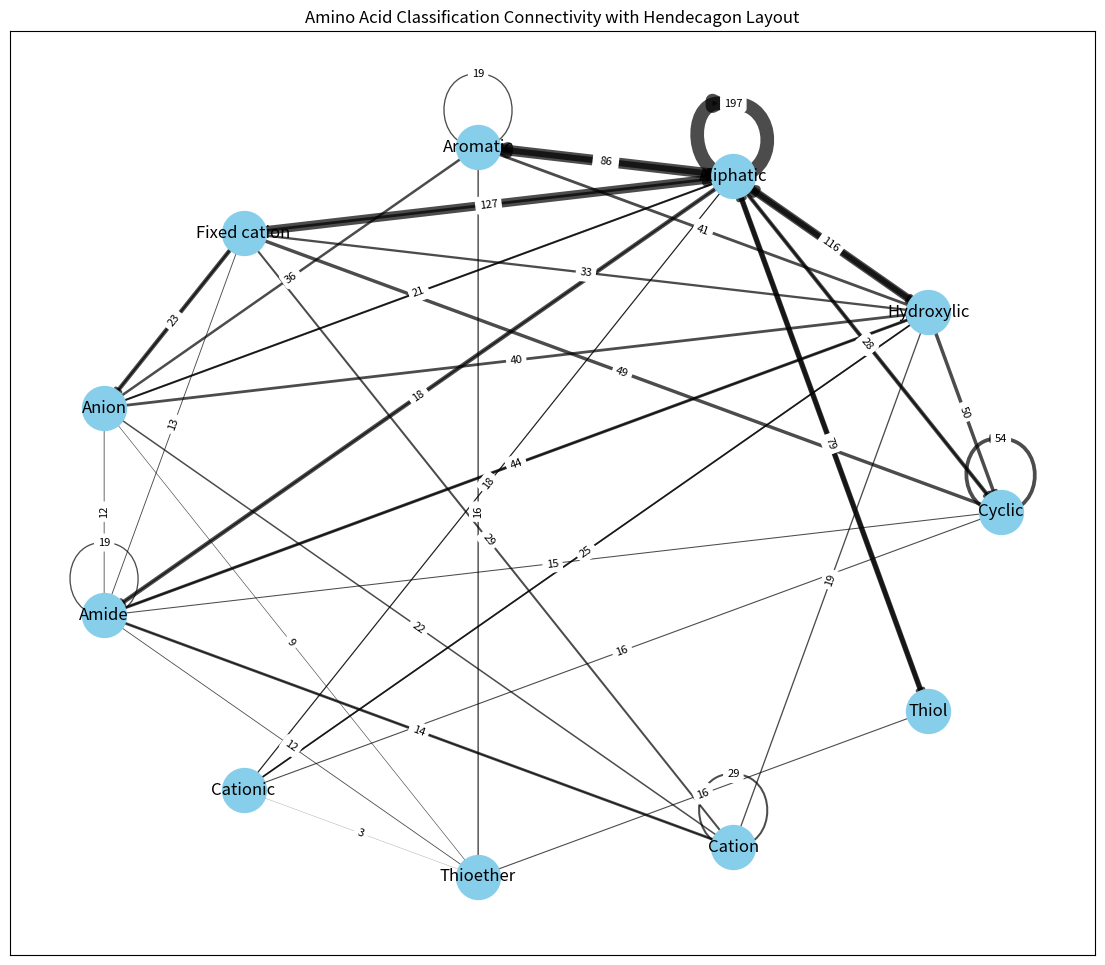

Recreate this plot in Python.
from matplotlib import pyplot
import networkx
import numpy as np


classes = [
    ("Aliphatic", "Aliphatic", 197),
    ("Aliphatic", "Aromatic", 155),
    ("Fixed cation", "Aliphatic", 127),
    ("Hydroxylic", "Aliphatic", 116),
    ("Aromatic", "Aliphatic", 86),
    ("Thiol", "Aliphatic", 79),
    ("Aliphatic", "Hydroxylic", 76),
    ("Aliphatic", "Thiol", 63),
    ("Aliphatic", "Amide", 62),
    ("Fixed cation", "Anion", 61),
    ("Aliphatic", "Cyclic", 58),
    ("Cyclic", "Cyclic", 54),
    ("Hydroxylic", "Cyclic", 50),
    ("Cyclic", "Fixed cation", 49),
    ("Amide", "Hydroxylic", 44),
    ("Aromatic", "Hydroxylic", 41),
    ("Aliphatic", "Fixed cation", 40),
    ("Amide", "Cation", 40),
    ("Anion", "Hydroxylic", 40),
    ("Aromatic", "Anion", 36),
    ("Hydroxylic", "Fixed cation", 33),
    ("Aliphatic", "Anion", 30),
    ("Cation", "Cation", 29),
    ("Cation", "Fixed cation", 29),
    ("Cyclic", "Aliphatic", 28),
    ("Hydroxylic", "Amide", 25),
    ("Cationic", "Hydroxylic", 25),
    ("Anion", "Fixed cation", 23),
    ("Anion", "Cation", 22),
    ("Hydroxylic", "Cationic", 21),
    ("Anion", "Aliphatic", 21),
    ("Aromatic", "Aromatic", 19),
    ("Amide", "Amide", 19),
    ("Cation", "Hydroxylic", 19),
    ("Amide", "Aliphatic", 18),
    ("Cationic", "Aliphatic", 18),
    ("Cyclic", "Cationic", 16),
    ("Thioether", "Aromatic", 16),
    ("Thioether", "Thiol", 16),
    ("Cyclic", "Amide", 15),
    ("Cation", "Amide", 14),
    ("Amide", "Fixed cation", 13),
    ("Amide", "Thioether", 12),
    ("Anion", "Amide", 12),
    ("Aliphatic", "Cationic", 9),
    ("Anion", "Thioether", 9),
    ("Aromatic", "Thioether", 8),
    ("Cationic", "Thioether", 3),
]

# Create directed graph
connectivity = networkx.DiGraph()

# Add edges
for source, target, weight in classes:
    connectivity.add_edge(source, target, weight=weight)

# Visualization
weights = [d['weight'] for (_, _, d) in connectivity.edges(data=True)]
nodes = [
    "Cyclic", "Hydroxylic", "Aliphatic", "Aromatic", "Fixed cation",
    "Anion", "Amide", "Cationic", "Thioether", "Cation", "Thiol"
]
positions = {  # iterate to complete the list geometrically
    node: (np.cos(2 * np.pi * i / len(nodes)), np.sin(2 * np.pi * i / len(nodes)))
    for i, node in enumerate(nodes)
}

# Draw the graph
pyplot.figure(figsize=(14, 12))
networkx.draw_networkx_nodes(connectivity, positions, node_size=1000, node_color="skyblue")
networkx.draw_networkx_edges(
    connectivity, positions, width=[w / 20 for w in weights],
    alpha=0.7, edge_color="black"
)
networkx.draw_networkx_labels(connectivity, positions, font_size=12, font_color="black")

# Add edge labels (weights)
edge_labels = networkx.get_edge_attributes(connectivity, 'weight')
networkx.draw_networkx_edge_labels(connectivity, positions, edge_labels=edge_labels, font_size=8)

pyplot.title("Amino Acid Classification Connectivity with Hendecagon Layout")
pyplot.show()
